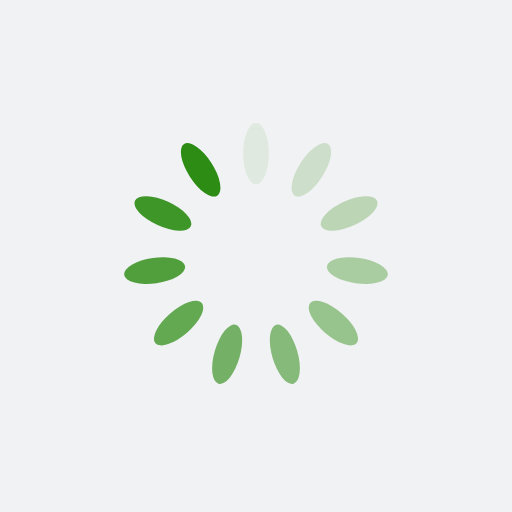
t = 0.00 s
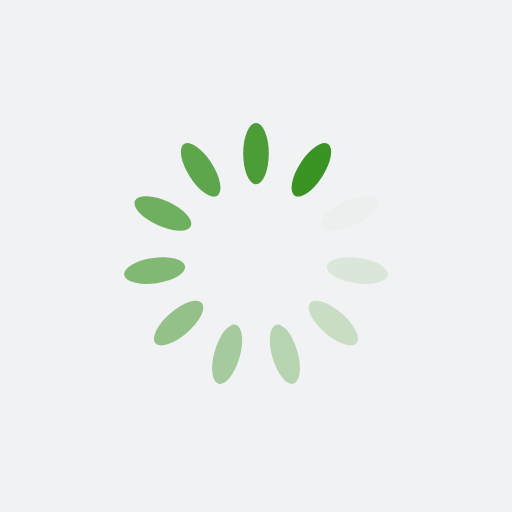
t = 0.25 s
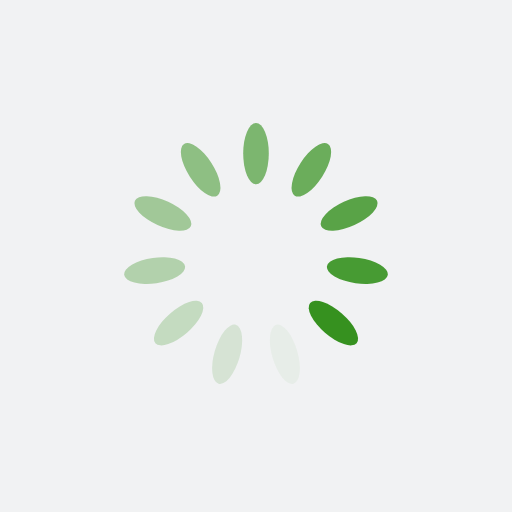
t = 0.50 s
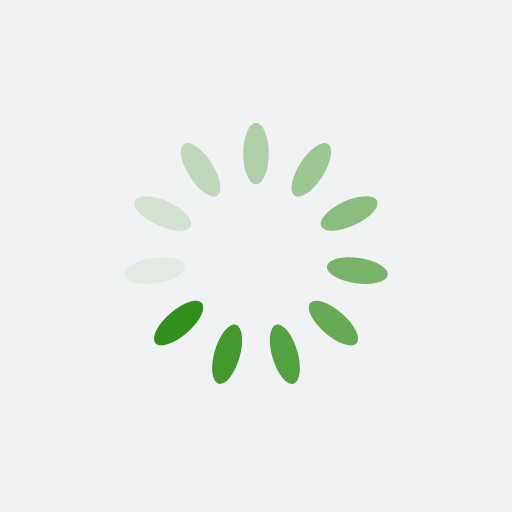
t = 0.75 s

The animated SVG that drew these frames (rendered in a browser with its animation timeline set to each time). Animation: 11 SMIL elements (animate=11); one cycle of 1.00 s, repeats indefinitely.

<?xml version="1.0" encoding="utf-8"?>
<svg xmlns="http://www.w3.org/2000/svg" xmlns:xlink="http://www.w3.org/1999/xlink" style="margin: auto; background: rgb(241, 242, 243); display: block; shape-rendering: auto;" width="331px" height="331px" viewBox="0 0 100 100" preserveAspectRatio="xMidYMid">
<g transform="rotate(0 50 50)">
  <rect x="47.5" y="24" rx="2.5" ry="6" width="5" height="12" fill="#2c8c14">
    <animate attributeName="opacity" values="1;0" keyTimes="0;1" dur="1s" begin="-0.9090909090909091s" repeatCount="indefinite"></animate>
  </rect>
</g><g transform="rotate(32.72727272727273 50 50)">
  <rect x="47.5" y="24" rx="2.5" ry="6" width="5" height="12" fill="#2c8c14">
    <animate attributeName="opacity" values="1;0" keyTimes="0;1" dur="1s" begin="-0.8181818181818182s" repeatCount="indefinite"></animate>
  </rect>
</g><g transform="rotate(65.45454545454545 50 50)">
  <rect x="47.5" y="24" rx="2.5" ry="6" width="5" height="12" fill="#2c8c14">
    <animate attributeName="opacity" values="1;0" keyTimes="0;1" dur="1s" begin="-0.7272727272727273s" repeatCount="indefinite"></animate>
  </rect>
</g><g transform="rotate(98.18181818181819 50 50)">
  <rect x="47.5" y="24" rx="2.5" ry="6" width="5" height="12" fill="#2c8c14">
    <animate attributeName="opacity" values="1;0" keyTimes="0;1" dur="1s" begin="-0.6363636363636364s" repeatCount="indefinite"></animate>
  </rect>
</g><g transform="rotate(130.9090909090909 50 50)">
  <rect x="47.5" y="24" rx="2.5" ry="6" width="5" height="12" fill="#2c8c14">
    <animate attributeName="opacity" values="1;0" keyTimes="0;1" dur="1s" begin="-0.5454545454545454s" repeatCount="indefinite"></animate>
  </rect>
</g><g transform="rotate(163.63636363636363 50 50)">
  <rect x="47.5" y="24" rx="2.5" ry="6" width="5" height="12" fill="#2c8c14">
    <animate attributeName="opacity" values="1;0" keyTimes="0;1" dur="1s" begin="-0.45454545454545453s" repeatCount="indefinite"></animate>
  </rect>
</g><g transform="rotate(196.36363636363637 50 50)">
  <rect x="47.5" y="24" rx="2.5" ry="6" width="5" height="12" fill="#2c8c14">
    <animate attributeName="opacity" values="1;0" keyTimes="0;1" dur="1s" begin="-0.36363636363636365s" repeatCount="indefinite"></animate>
  </rect>
</g><g transform="rotate(229.0909090909091 50 50)">
  <rect x="47.5" y="24" rx="2.5" ry="6" width="5" height="12" fill="#2c8c14">
    <animate attributeName="opacity" values="1;0" keyTimes="0;1" dur="1s" begin="-0.2727272727272727s" repeatCount="indefinite"></animate>
  </rect>
</g><g transform="rotate(261.8181818181818 50 50)">
  <rect x="47.5" y="24" rx="2.5" ry="6" width="5" height="12" fill="#2c8c14">
    <animate attributeName="opacity" values="1;0" keyTimes="0;1" dur="1s" begin="-0.18181818181818182s" repeatCount="indefinite"></animate>
  </rect>
</g><g transform="rotate(294.54545454545456 50 50)">
  <rect x="47.5" y="24" rx="2.5" ry="6" width="5" height="12" fill="#2c8c14">
    <animate attributeName="opacity" values="1;0" keyTimes="0;1" dur="1s" begin="-0.09090909090909091s" repeatCount="indefinite"></animate>
  </rect>
</g><g transform="rotate(327.27272727272725 50 50)">
  <rect x="47.5" y="24" rx="2.5" ry="6" width="5" height="12" fill="#2c8c14">
    <animate attributeName="opacity" values="1;0" keyTimes="0;1" dur="1s" begin="0s" repeatCount="indefinite"></animate>
  </rect>
</g>
<!-- [ldio] generated by https://loading.io/ --></svg>